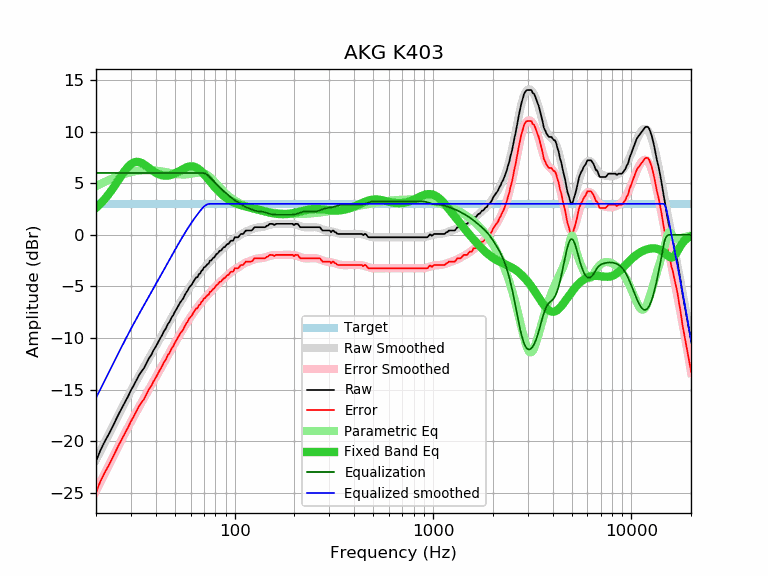

Values plotted in this chart, from the file beside it:
frequency, raw, error, smoothed, error_smoothed, equalization, parametric_eq, equalized_raw, equalized_smoothed, target
20, -21.96, -24.97, -21.81, -24.81, 6.00, 2.62, -15.96, -15.81, 3.01
21, -20.92, -23.93, -21.00, -24.01, 6.00, 3.00, -14.92, -15.00, 3.01
22, -20.13, -23.14, -20.23, -23.24, 6.00, 3.42, -14.13, -14.23, 3.01
23, -19.45, -22.46, -19.49, -22.49, 6.00, 3.87, -13.45, -13.49, 3.01
24, -18.77, -21.78, -18.77, -21.78, 6.00, 4.34, -12.77, -12.77, 3.01
25, -18.06, -21.07, -18.09, -21.09, 6.00, 4.84, -12.06, -12.09, 3.01
26, -17.38, -20.39, -17.43, -20.44, 6.00, 5.33, -11.38, -11.43, 3.01
27, -16.79, -19.80, -16.81, -19.82, 6.00, 5.81, -10.79, -10.81, 3.01
28, -16.22, -19.23, -16.21, -19.22, 6.00, 6.23, -10.22, -10.21, 3.01
29, -15.66, -18.67, -15.65, -18.66, 6.00, 6.59, -9.66, -9.65, 3.01
30, -15.07, -18.08, -15.11, -18.12, 6.00, 6.86, -9.07, -9.11, 3.01
31, -14.58, -17.59, -14.60, -17.61, 6.00, 7.02, -8.58, -8.60, 3.01
32, -14.06, -17.07, -14.12, -17.12, 6.00, 7.08, -8.06, -8.12, 3.01
33, -13.57, -16.58, -13.65, -16.66, 6.00, 7.06, -7.57, -7.65, 3.01
34, -13.21, -16.22, -13.21, -16.21, 6.00, 6.96, -7.21, -7.21, 3.01
35, -12.88, -15.89, -12.78, -15.78, 6.00, 6.82, -6.88, -6.78, 3.01
36, -12.40, -15.41, -12.36, -15.37, 6.00, 6.65, -6.40, -6.36, 3.01
37, -11.96, -14.97, -11.96, -14.97, 6.00, 6.48, -5.96, -5.96, 3.01
38, -11.63, -14.64, -11.57, -14.58, 6.00, 6.31, -5.63, -5.57, 3.01
39, -11.18, -14.19, -11.19, -14.19, 6.00, 6.16, -5.18, -5.19, 3.01
40, -10.85, -13.86, -10.81, -13.82, 6.00, 6.03, -4.85, -4.81, 3.01
41, -10.45, -13.46, -10.44, -13.45, 6.00, 5.92, -4.45, -4.44, 3.01
42, -10.07, -13.08, -10.08, -13.09, 6.00, 5.84, -4.07, -4.08, 3.01
43, -9.75, -12.76, -9.73, -12.74, 6.00, 5.78, -3.75, -3.73, 3.01
44, -9.34, -12.35, -9.38, -12.39, 6.00, 5.74, -3.34, -3.38, 3.01
45, -9.07, -12.08, -9.04, -12.05, 6.00, 5.73, -3.07, -3.04, 3.01
46, -8.66, -11.67, -8.71, -11.72, 6.00, 5.74, -2.66, -2.71, 3.01
47, -8.42, -11.43, -8.38, -11.39, 6.00, 5.77, -2.42, -2.38, 3.01
48, -8.03, -11.04, -8.07, -11.07, 6.00, 5.82, -2.03, -2.07, 3.01
49, -7.79, -10.80, -7.76, -10.77, 6.00, 5.88, -1.79, -1.76, 3.01
50, -7.43, -10.44, -7.46, -10.47, 6.00, 5.95, -1.43, -1.46, 3.01
51, -7.17, -10.18, -7.17, -10.18, 6.00, 6.03, -1.17, -1.17, 3.01
52, -6.87, -9.88, -6.89, -9.90, 6.00, 6.12, -0.87, -0.89, 3.01
53, -6.58, -9.59, -6.61, -9.62, 6.00, 6.21, -0.58, -0.61, 3.01
54, -6.37, -9.38, -6.35, -9.36, 6.00, 6.30, -0.37, -0.35, 3.01
55, -6.16, -9.17, -6.09, -9.10, 6.00, 6.39, -0.16, -0.09, 3.01
56, -5.84, -8.85, -5.85, -8.85, 6.00, 6.47, 0.16, 0.15, 3.01
57, -5.59, -8.60, -5.61, -8.61, 6.00, 6.53, 0.41, 0.39, 3.01
58, -5.38, -8.39, -5.38, -8.38, 6.00, 6.59, 0.62, 0.62, 3.01
59, -5.10, -8.11, -5.15, -8.16, 6.00, 6.62, 0.90, 0.85, 3.01
60, -4.93, -7.94, -4.94, -7.95, 6.00, 6.64, 1.07, 1.06, 3.01
61, -4.77, -7.78, -4.74, -7.74, 6.00, 6.64, 1.23, 1.26, 3.01
62, -4.52, -7.53, -4.54, -7.55, 6.00, 6.62, 1.48, 1.46, 3.01
63, -4.30, -7.31, -4.35, -7.36, 6.00, 6.58, 1.70, 1.65, 3.01
64, -4.12, -7.13, -4.17, -7.18, 6.00, 6.53, 1.88, 1.83, 3.01
65, -4.10, -7.11, -4.00, -7.01, 6.00, 6.45, 1.90, 2.00, 3.01
66, -3.80, -6.81, -3.83, -6.84, 6.00, 6.36, 2.20, 2.17, 3.01
67, -3.74, -6.75, -3.67, -6.68, 6.00, 6.26, 2.26, 2.33, 3.01
68, -3.47, -6.48, -3.52, -6.53, 6.00, 6.14, 2.53, 2.48, 3.01
69, -3.40, -6.41, -3.37, -6.38, 6.00, 6.02, 2.60, 2.63, 3.01
70, -3.15, -6.16, -3.23, -6.24, 5.98, 5.89, 2.83, 2.75, 3.01
71, -3.11, -6.12, -3.10, -6.10, 5.94, 5.75, 2.83, 2.84, 3.01
72, -2.96, -5.97, -2.96, -5.97, 5.88, 5.62, 2.91, 2.91, 3.01
73, -2.83, -5.84, -2.83, -5.84, 5.80, 5.48, 2.96, 2.96, 3.01
74, -2.79, -5.80, -2.71, -5.71, 5.70, 5.34, 2.91, 2.99, 3.01
75, -2.50, -5.51, -2.58, -5.59, 5.59, 5.20, 3.09, 3.01, 3.01
76, -2.50, -5.51, -2.46, -5.47, 5.47, 5.07, 2.97, 3.01, 3.01
77, -2.36, -5.37, -2.35, -5.35, 5.35, 4.93, 2.99, 3.01, 3.01
78, -2.21, -5.22, -2.23, -5.24, 5.24, 4.80, 3.03, 3.01, 3.01
79, -2.18, -5.19, -2.12, -5.13, 5.13, 4.68, 2.94, 3.01, 3.01
... 553 more rows
